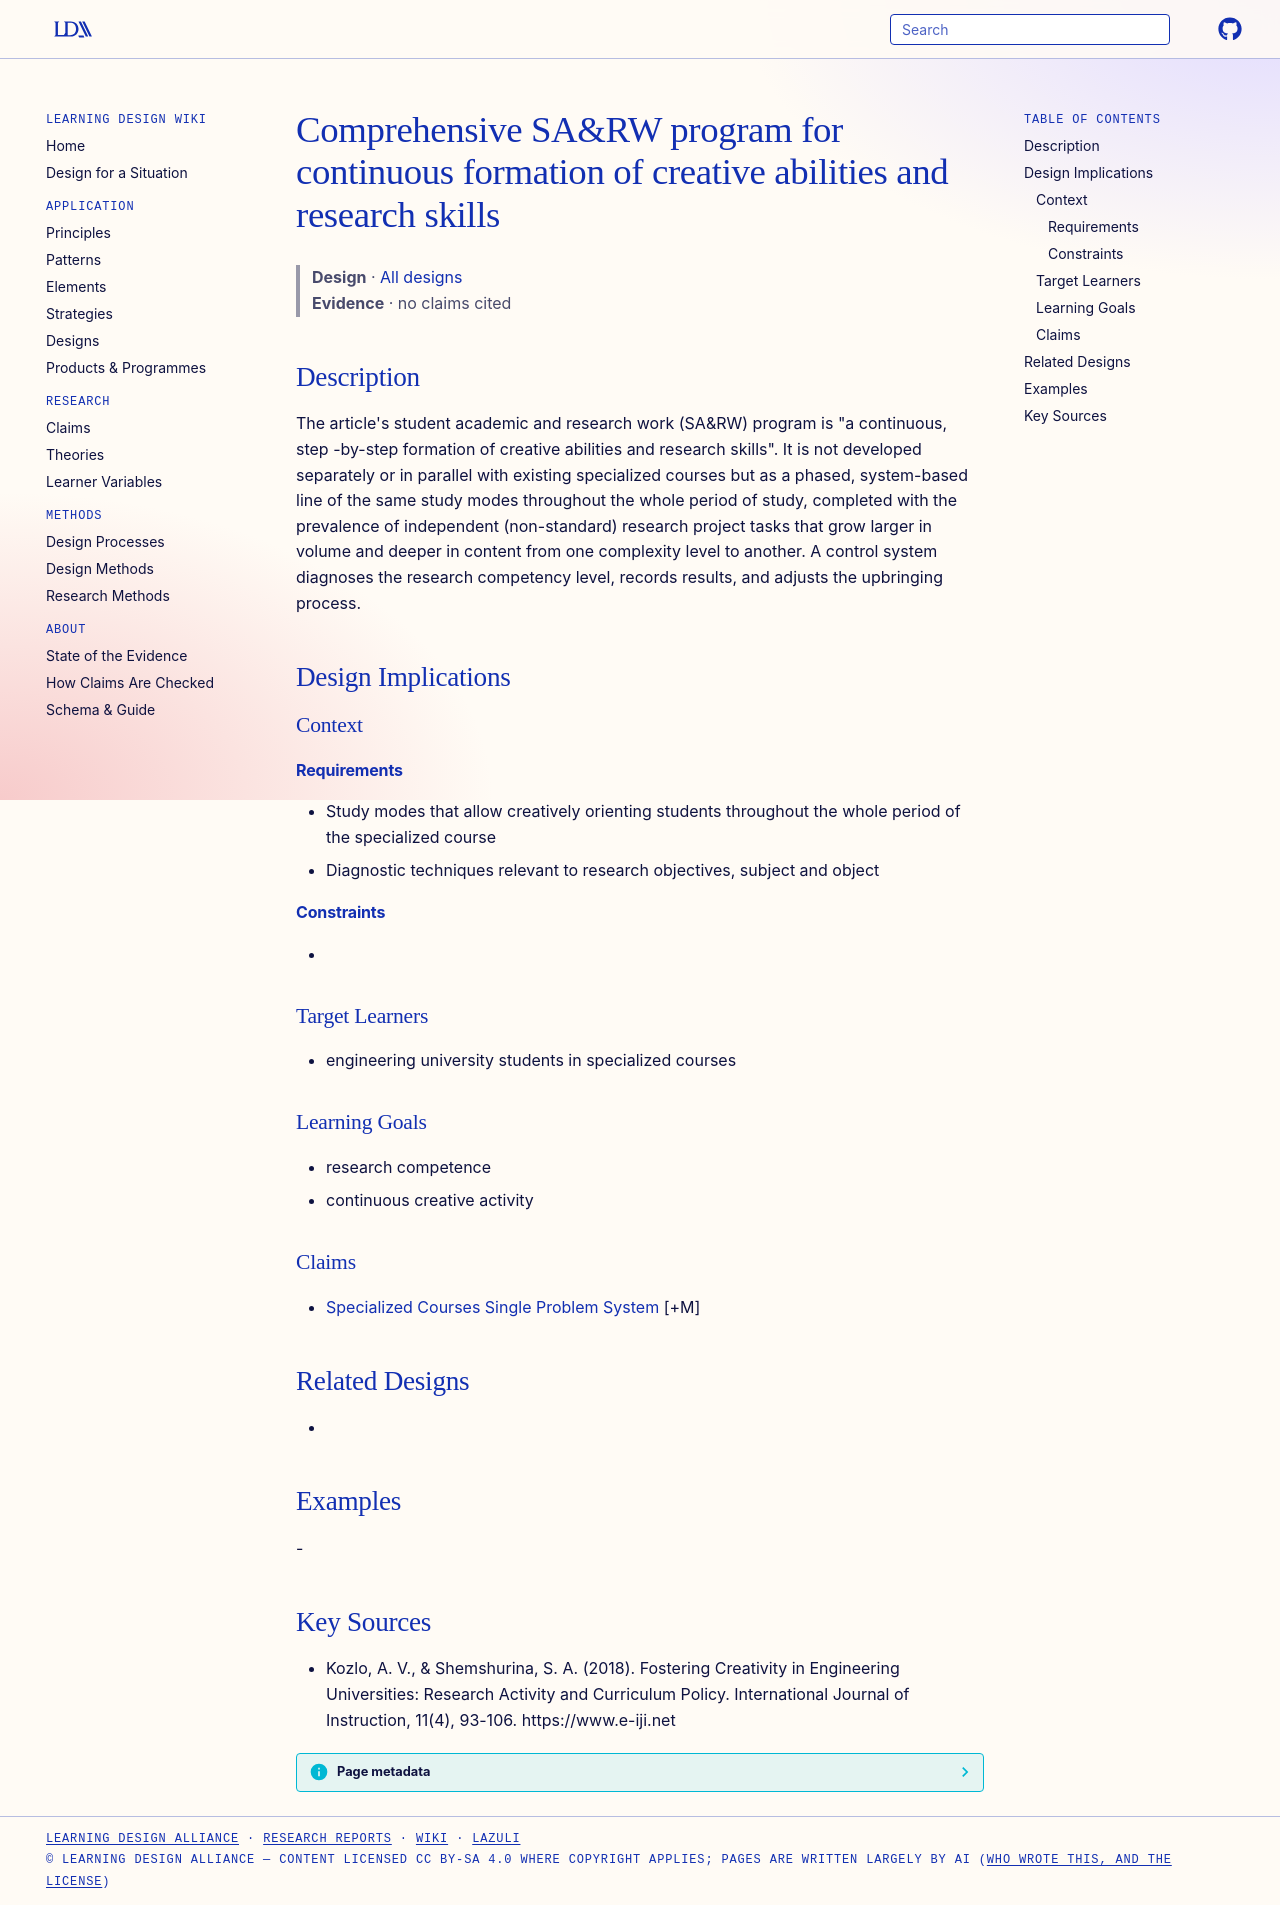

repository: Learning-Design-Alliance/learning-wiki · page: designs/sarw-comprehensive-program-creative-abilities/index.html · generator: mkdocs

---
type: design
id: sarw-comprehensive-program-creative-abilities
title: "Comprehensive SA&RW program for continuous formation of creative abilities and research skills"
description: "The article's student academic and research work (SA&RW) program is \"a continuous, step -by-step formation of creative abilities and research skills\"."
status: review
generated:
  by: "process:settle-candidates"
  at: 2026-11-02
sources:
  - id: kozlo-2018
    resource: "https://www.e-iji.net"
    title: "Kozlo, A. V., & Shemshurina, S. A. (2018). Fostering Creativity in Engineering Universities: Research Activity and Curriculum Policy. International Journal of Instruction, 11(4), 93-106. https://www.e-iji.net"
    author: "Kozlo, A. V., & Shemshurina, S. A"
---

# Comprehensive SA&RW program for continuous formation of creative abilities and research skills

> **Design** · [All designs](index.md)
> **Evidence** · no claims cited

## Description
The article's student academic and research work (SA&RW) program is "a continuous, step -by-step formation of creative abilities and research skills". It is not developed separately or in parallel with existing specialized courses but as a phased, system-based line of the same study modes throughout the whole period of study, completed with the prevalence of independent (non-standard) research project tasks that grow larger in volume and deeper in content from one complexity level to another. A control system diagnoses the research competency level, records results, and adjusts the upbringing process.

## Design Implications

### Context
#### Requirements
- Study modes that allow creatively orienting students throughout the whole period of the specialized course
- Diagnostic techniques relevant to research objectives, subject and object
#### Constraints
- 

### Target Learners
- engineering university students in specialized courses

### Learning Goals
- research competence
- continuous creative activity

### Claims
- [Specialized Courses Single Problem System](specialized-courses-single-problem-system.md) [+M]

## Related Designs
- 

## Examples
-

## Key Sources
- Kozlo, A. V., & Shemshurina, S. A. (2018). Fostering Creativity in Engineering Universities: Research Activity and Curriculum Policy. International Journal of Instruction, 11(4), 93-106. https://www.e-iji.net
